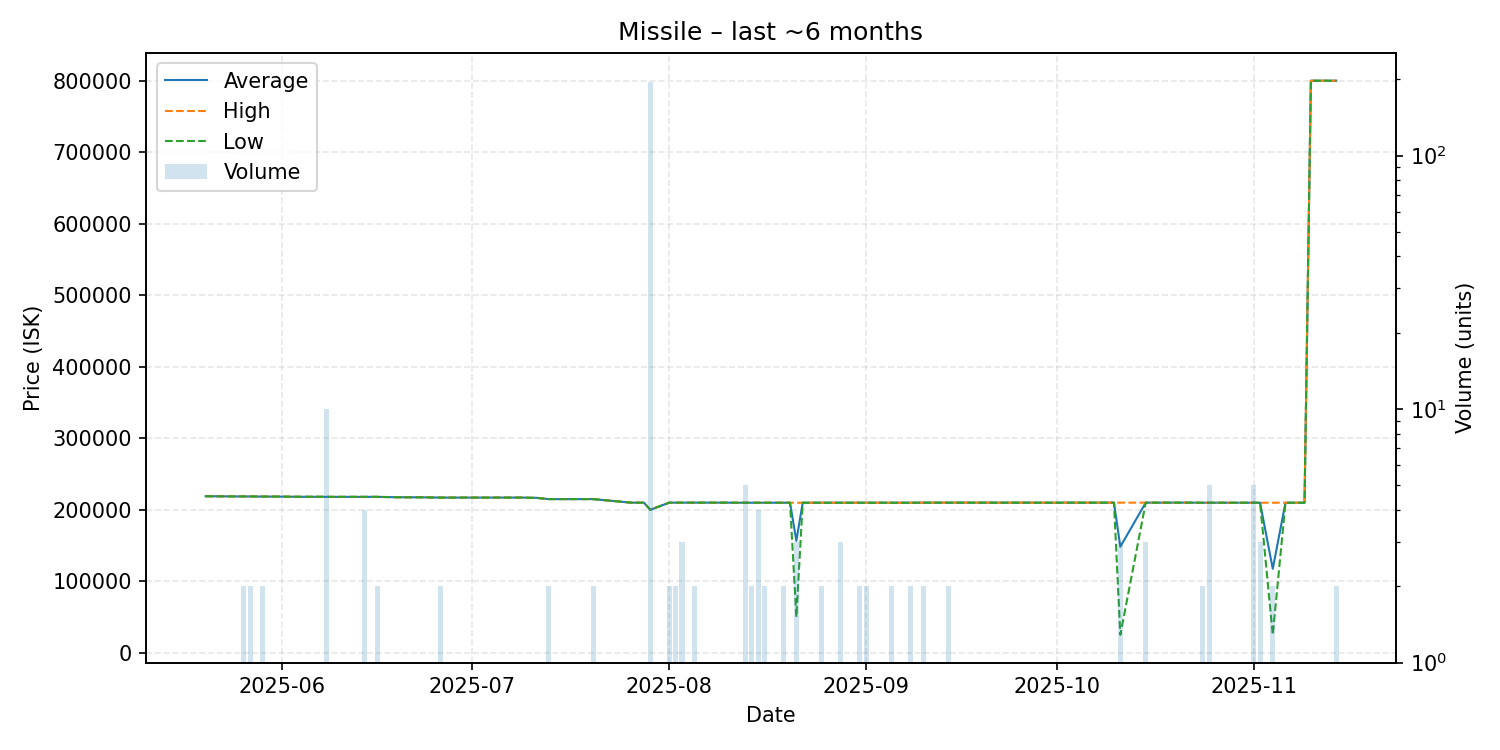

The data file committed next to this chart (first rows):
date, average, highest, lowest, order_count, volume
2025-05-20, 218900, 218900, 218900, 1, 1
2025-05-25, 218600, 218600, 218600, 1, 1
2025-05-26, 218600, 218600, 218600, 2, 2
2025-05-27, 218600, 218600, 218600, 2, 2
2025-05-29, 218400, 218400, 218400, 2, 2
2025-05-31, 218400, 218400, 218400, 1, 1
2025-06-04, 218100, 218100, 218100, 1, 1
2025-06-05, 218100, 218100, 218100, 1, 1
2025-06-07, 218100, 218100, 218100, 1, 1
2025-06-08, 218000, 218000, 218000, 1, 10
2025-06-10, 218000, 218000, 218000, 1, 1
2025-06-12, 218000, 218000, 218000, 1, 1
2025-06-13, 218000, 218000, 218000, 1, 1
2025-06-14, 218000, 218000, 218000, 4, 4
2025-06-16, 218000, 218000, 218000, 2, 2
2025-06-19, 217500, 217500, 217500, 1, 1
2025-06-22, 217400, 217400, 217400, 1, 1
2025-06-23, 217400, 217400, 217400, 1, 1
2025-06-26, 217000, 217000, 217000, 2, 2
2025-06-28, 217000, 217000, 217000, 1, 1
2025-06-29, 217000, 217000, 217000, 1, 1
2025-07-01, 217000, 217000, 217000, 1, 1
2025-07-05, 217000, 217000, 217000, 1, 1
2025-07-06, 217000, 217000, 217000, 1, 1
2025-07-08, 217000, 217000, 217000, 1, 1
2025-07-09, 217000, 217000, 217000, 1, 1
2025-07-10, 216700, 216700, 216700, 1, 1
2025-07-11, 216700, 216700, 216700, 1, 1
2025-07-13, 214900, 214900, 214900, 2, 2
2025-07-18, 214900, 214900, 214900, 1, 1
2025-07-19, 214900, 214900, 214900, 1, 1
2025-07-20, 214900, 214900, 214900, 2, 2
2025-07-26, 209900, 209900, 209900, 1, 1
2025-07-28, 209900, 209900, 209900, 1, 1
2025-07-29, 200000, 200000, 200000, 1, 195
2025-08-01, 209900, 209900, 209900, 2, 2
2025-08-02, 209900, 209900, 209900, 2, 2
2025-08-03, 209900, 209900, 209900, 2, 3
2025-08-04, 209900, 209900, 209900, 1, 1
2025-08-05, 209900, 209900, 209900, 2, 2
2025-08-07, 209900, 209900, 209900, 1, 1
2025-08-08, 209900, 209900, 209900, 1, 1
2025-08-09, 209900, 209900, 209900, 1, 1
2025-08-10, 209900, 209900, 209900, 1, 1
2025-08-11, 209800, 209800, 209800, 1, 1
2025-08-12, 209800, 209800, 209800, 1, 1
2025-08-13, 209800, 209800, 209800, 1, 5
2025-08-14, 209800, 209800, 209800, 2, 2
2025-08-15, 209800, 209800, 209800, 4, 4
2025-08-16, 209800, 209800, 209800, 2, 2
2025-08-17, 209800, 209800, 209800, 1, 1
2025-08-18, 209800, 209800, 209800, 1, 1
2025-08-19, 209800, 209800, 209800, 2, 2
2025-08-20, 209800, 209800, 209800, 1, 1
2025-08-21, 156533, 209800, 50000, 3, 3
2025-08-22, 209800, 209800, 209800, 1, 1
2025-08-23, 209800, 209800, 209800, 1, 1
2025-08-25, 209800, 209800, 209800, 2, 2
2025-08-27, 209800, 209800, 209800, 1, 1
2025-08-28, 209800, 209800, 209800, 3, 3
... 43 more rows
